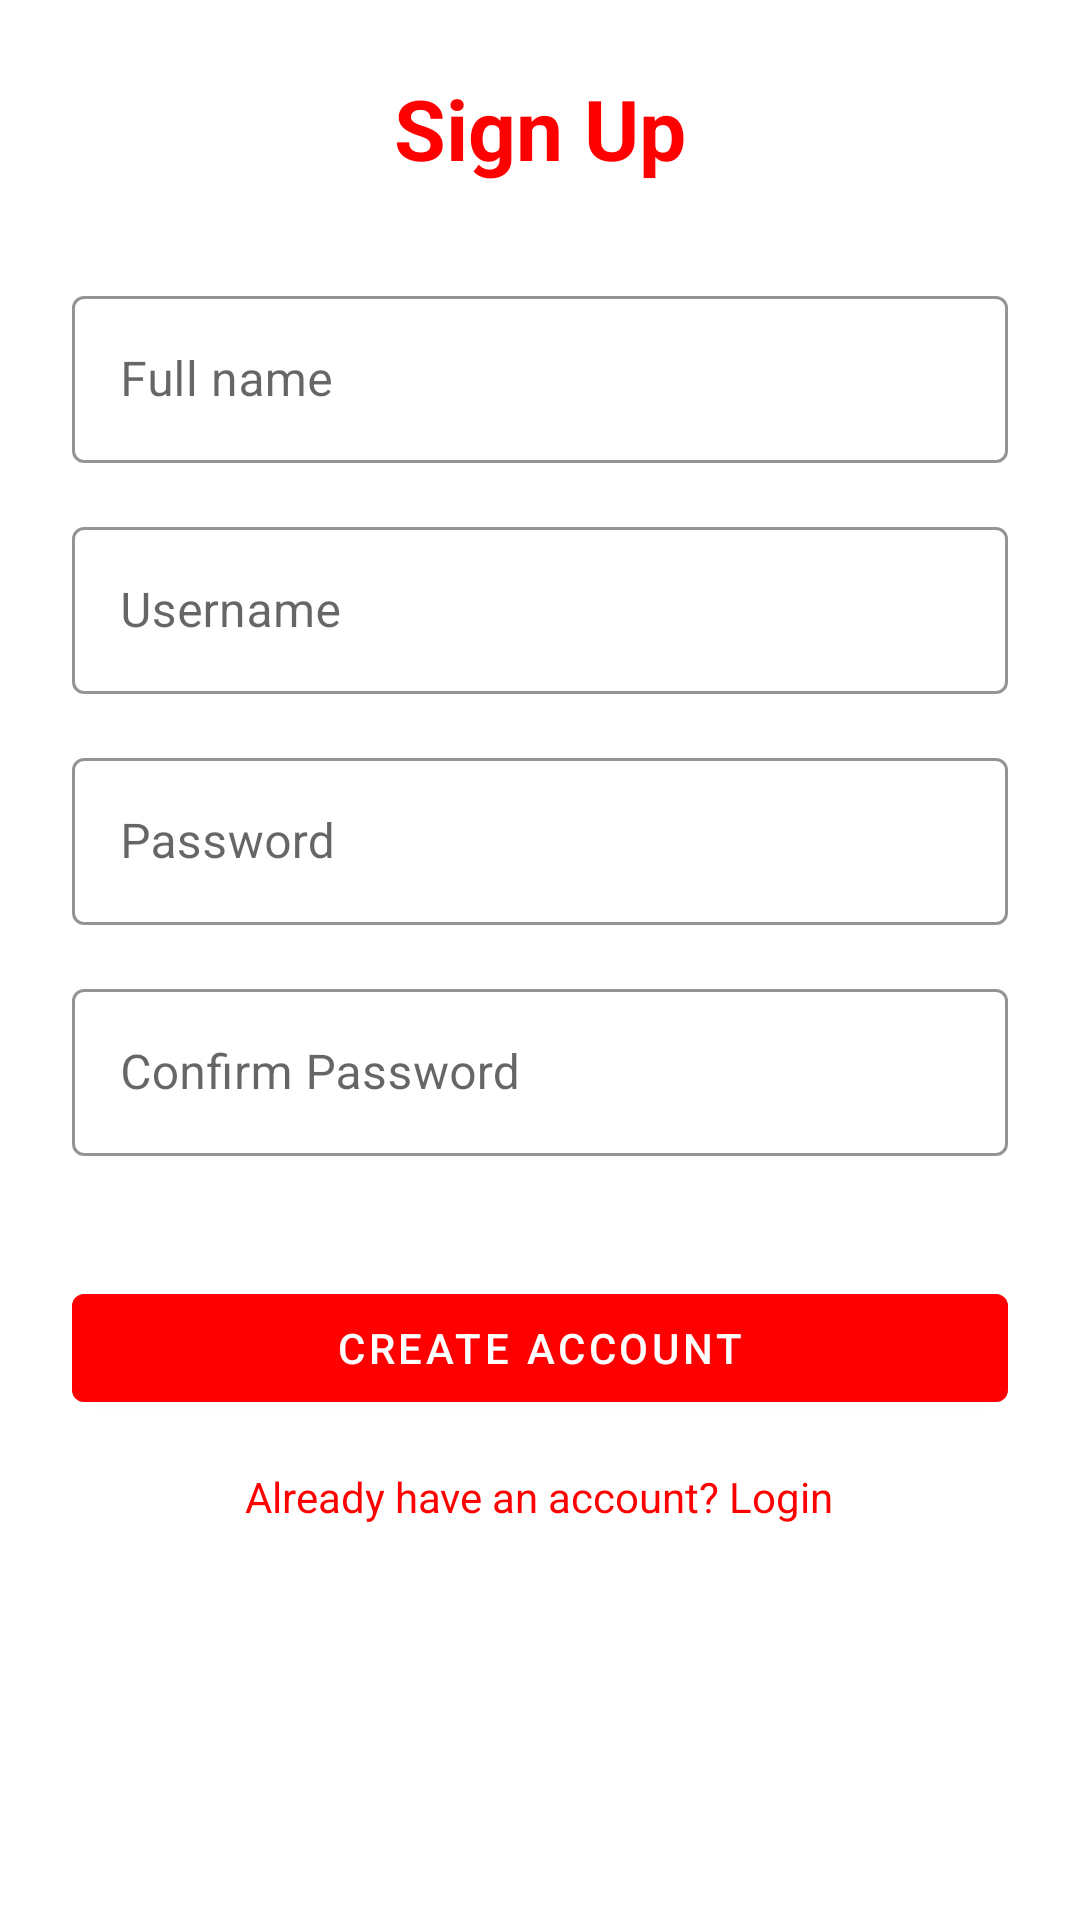

Produce the Android XML layout that renders to this screen, including the resource entries it uses.
<!-- AndroidManifest.xml: application theme Theme.ITubeApp -->
<!-- res/layout/fragment_signup.xml -->
<?xml version="1.0" encoding="utf-8"?>
<ScrollView xmlns:android="http://schemas.android.com/apk/res/android"
    xmlns:app="http://schemas.android.com/apk/res-auto"
    android:layout_width="match_parent"
    android:layout_height="match_parent"
    android:background="@color/background_dark"
    android:fillViewport="true">

    <LinearLayout
        android:layout_width="match_parent"
        android:layout_height="wrap_content"
        android:orientation="vertical"
        android:padding="24dp">

        <TextView
            android:layout_width="match_parent"
            android:layout_height="wrap_content"
            android:text="Sign Up"
            android:textColor="@color/primary_red"
            android:textSize="28sp"
            android:textStyle="bold"
            android:gravity="center"
            android:layout_marginBottom="32dp"/>

        <com.google.android.material.textfield.TextInputLayout
            android:layout_width="match_parent"
            android:layout_height="wrap_content"
            android:layout_marginBottom="16dp"
            style="@style/Widget.MaterialComponents.TextInputLayout.OutlinedBox"
            app:boxStrokeColor="@color/text_secondary"
            app:hintTextColor="@color/text_hint"
            app:boxStrokeErrorColor="@color/primary_red"
            app:errorTextColor="@color/primary_red">

            <com.google.android.material.textfield.TextInputEditText
                android:id="@+id/fullNameEditText"
                android:layout_width="match_parent"
                android:layout_height="wrap_content"
                android:hint="Full name"
                android:textColor="@color/black"
                android:textColorHint="@color/text_hint"/>
        </com.google.android.material.textfield.TextInputLayout>

        <com.google.android.material.textfield.TextInputLayout
            android:layout_width="match_parent"
            android:layout_height="wrap_content"
            android:layout_marginBottom="16dp"
            style="@style/Widget.MaterialComponents.TextInputLayout.OutlinedBox"
            app:boxStrokeColor="@color/text_secondary"
            app:hintTextColor="@color/text_hint"
            app:boxStrokeErrorColor="@color/primary_red"
            app:errorTextColor="@color/primary_red">

            <com.google.android.material.textfield.TextInputEditText
                android:id="@+id/usernameEditText"
                android:layout_width="match_parent"
                android:layout_height="wrap_content"
                android:hint="Username"
                android:textColor="@color/black"
                android:textColorHint="@color/text_hint"/>
        </com.google.android.material.textfield.TextInputLayout>

        <com.google.android.material.textfield.TextInputLayout
            android:layout_width="match_parent"
            android:layout_height="wrap_content"
            android:layout_marginBottom="16dp"
            style="@style/Widget.MaterialComponents.TextInputLayout.OutlinedBox"
            app:boxStrokeColor="@color/text_secondary"
            app:hintTextColor="@color/text_hint"
            app:boxStrokeErrorColor="@color/primary_red"
            app:errorTextColor="@color/primary_red">

            <com.google.android.material.textfield.TextInputEditText
                android:id="@+id/passwordEditText"
                android:layout_width="match_parent"
                android:layout_height="wrap_content"
                android:hint="Password"
                android:inputType="textPassword"
                android:textColor="@color/black"
                android:textColorHint="@color/text_hint"/>
        </com.google.android.material.textfield.TextInputLayout>

        <com.google.android.material.textfield.TextInputLayout
            android:layout_width="match_parent"
            android:layout_height="wrap_content"
            android:layout_marginBottom="24dp"
            style="@style/Widget.MaterialComponents.TextInputLayout.OutlinedBox"
            app:boxStrokeColor="@color/text_secondary"
            app:hintTextColor="@color/text_hint"
            app:boxStrokeErrorColor="@color/primary_red"
            app:errorTextColor="@color/primary_red">

            <com.google.android.material.textfield.TextInputEditText
                android:id="@+id/confirmPasswordEditText"
                android:layout_width="match_parent"
                android:layout_height="wrap_content"
                android:hint="Confirm Password"
                android:inputType="textPassword"
                android:textColor="@color/black"
                android:textColorHint="@color/text_hint"/>
        </com.google.android.material.textfield.TextInputLayout>

        <com.google.android.material.button.MaterialButton
            android:id="@+id/createAccountButton"
            android:layout_width="match_parent"
            android:layout_height="wrap_content"
            android:text="CREATE ACCOUNT"
            android:textColor="@color/button_primary_text"
            app:backgroundTint="@color/button_primary"
            android:layout_marginTop="16dp"/>

        <TextView
            android:id="@+id/loginLink"
            android:layout_width="wrap_content"
            android:layout_height="wrap_content"
            android:layout_gravity="center_horizontal"
            android:layout_marginTop="16dp"
            android:text="Already have an account? Login"
            android:textColor="@color/primary_red"/>
    </LinearLayout>
</ScrollView>
<!-- resources referenced by this layout -->
<resources>
  <color name="background_dark">#FFFFFFFF</color>
  <color name="black">#FF000000</color>
  <color name="button_primary">#FF0000</color>
  <color name="button_primary_text">@color/text_primary</color>
  <color name="primary_red">#FF0000</color>
  <color name="text_hint">#BDBDBD</color>
  <color name="text_secondary">#E0E0E0</color>
  <style name="Theme.ITubeApp" parent="Theme.MaterialComponents.DayNight.DarkActionBar">
          
          <item name="colorPrimary">@color/purple_500</item>
          <item name="colorPrimaryVariant">@color/purple_700</item>
          <item name="colorOnPrimary">@color/white</item>
          
          <item name="colorSecondary">@color/teal_200</item>
          <item name="colorSecondaryVariant">@color/teal_700</item>
          <item name="colorOnSecondary">@color/black</item>
          
          <item name="android:statusBarColor" tools:targetApi="l">?attr/colorPrimaryVariant</item>
          
          <item name="android:windowBackground">@drawable/app_background_gradient</item>
      </style>
  <color name="text_primary">#FFFFFF</color>
  <color name="purple_500">#FF6200EE</color>
  <color name="purple_700">#FF3700B3</color>
  <color name="white">#FFFFFFFF</color>
  <color name="teal_200">#FF03DAC5</color>
  <color name="teal_700">#FF018786</color>
  <!-- drawable app_background_gradient (drawable) -->
  <?xml version="1.0" encoding="utf-8"?>
  <shape xmlns:android="http://schemas.android.com/apk/res/android">
      <solid android:color="#F0F0FF"/>
  </shape>
</resources>
